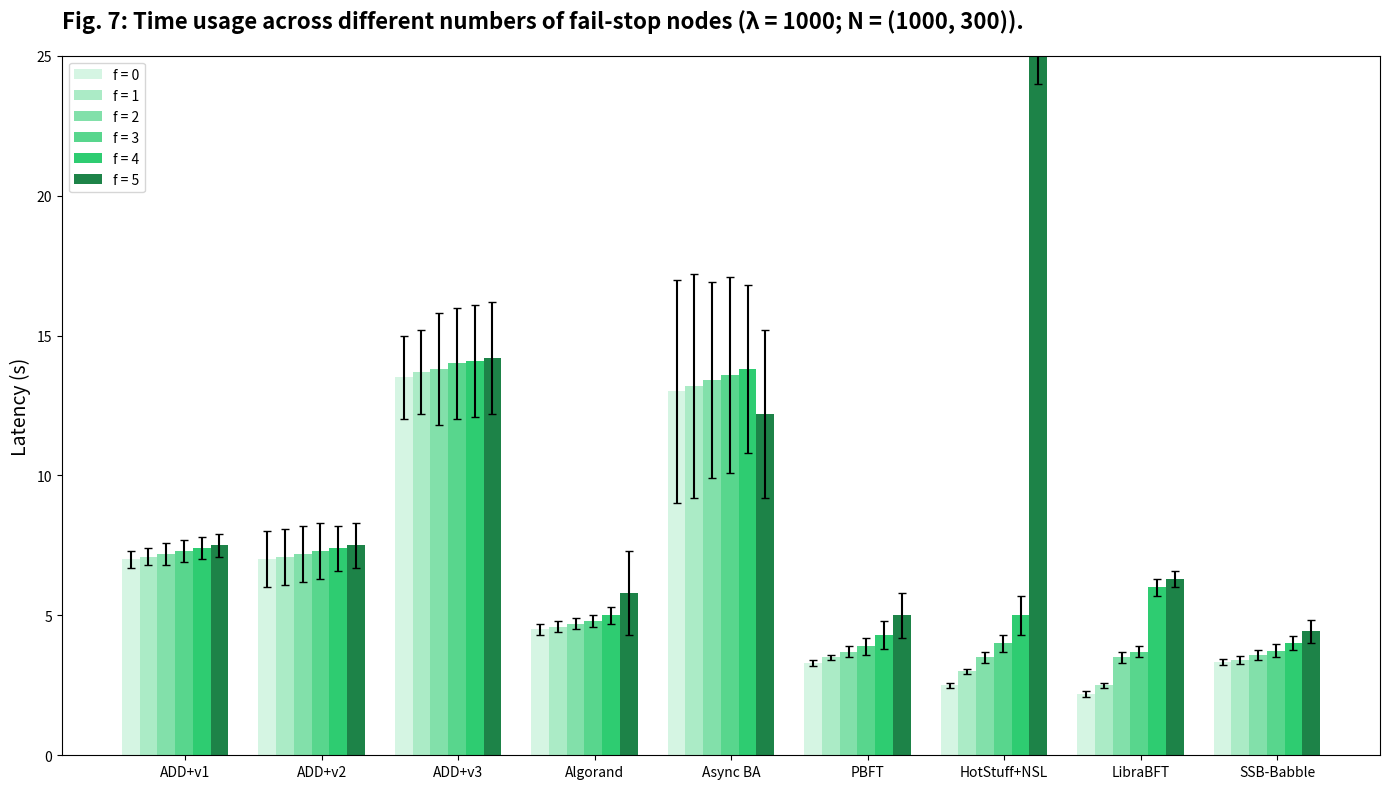

The matplotlib source for this figure:
import matplotlib.pyplot as plt
import numpy as np

# 定义协议名称（原有的加上新的SSB-Babble）
protocols = ['ADD+v1', 'ADD+v2', 'ADD+v3', 'Algorand', 'Async BA', 
             'PBFT', 'HotStuff+NSL', 'LibraBFT', 'SSB-Babble']

# 从文本文件中提取的SSB-Babble数据（转换为秒）
ssb_babble_means = [
    3341.91 / 1000,  # f=0
    3413.89 / 1000,  # f=1
    3576.63 / 1000,  # f=2
    3742.82 / 1000,  # f=3
    4002.25 / 1000,  # f=4
    4423.41 / 1000   # f=5
]

ssb_babble_stds = [
    115 / 1000,  # f=0
    139 / 1000,  # f=1
    178 / 1000,  # f=2
    232 / 1000,  # f=3
    246 / 1000,  # f=4
    400 / 1000   # f=5
]

# 故障节点数（f值）
f_values = [0, 1, 2, 3, 4, 5]

# 创建一个假设的数据集以匹配现有图表（简化示例）
# 实际使用时需要替换为真实数据
data = np.array([
    # ADD+v1
    [7, 7.1, 7.2, 7.3, 7.4, 7.5],
    # ADD+v2
    [7, 7.1, 7.2, 7.3, 7.4, 7.5],
    # ADD+v3
    [13.5, 13.7, 13.8, 14, 14.1, 14.2],
    # Algorand
    [4.5, 4.6, 4.7, 4.8, 5, 5.8],
    # Async BA
    [13, 13.2, 13.4, 13.6, 13.8, 12.2],
    # PBFT
    [3.3, 3.5, 3.7, 3.9, 4.3, 5],
    # HotStuff+NSL
    [2.5, 3, 3.5, 4, 5, 25],  # HotStuff+NSL with f=5 has a very tall bar
    # LibraBFT
    [2.2, 2.5, 3.5, 3.7, 6, 6.3],
    # SSB-Babble (新添加的数据)
    ssb_babble_means
])

# 标准差数据（简化示例）
std_data = np.array([
    # 为每个协议的每个f值创建标准差值
    [0.3, 0.3, 0.4, 0.4, 0.4, 0.4],  # ADD+v1
    [1, 1, 1, 1, 0.8, 0.8],  # ADD+v2
    [1.5, 1.5, 2, 2, 2, 2],  # ADD+v3
    [0.2, 0.2, 0.2, 0.2, 0.3, 1.5],  # Algorand
    [4, 4, 3.5, 3.5, 3, 3],  # Async BA
    [0.1, 0.1, 0.2, 0.3, 0.5, 0.8],  # PBFT
    [0.1, 0.1, 0.2, 0.3, 0.7, 1],  # HotStuff+NSL
    [0.1, 0.1, 0.2, 0.2, 0.3, 0.3],  # LibraBFT
    ssb_babble_stds  # SSB-Babble 标准差
])

# 创建颜色映射（从浅绿到深绿）
colors = [
    '#D5F5E3',  # 最浅的绿色 (f=0)
    '#ABEBC6',  # (f=1)
    '#82E0AA',  # (f=2)
    '#58D68D',  # (f=3)
    '#2ECC71',  # (f=4)
    '#1D8348'   # 最深的绿色 (f=5)
]

# 创建图形和坐标轴
fig, ax = plt.subplots(figsize=(14, 8))

# 设置x轴位置
x = np.arange(len(protocols))
width = 0.13  # 调整柱子宽度以适应6个并排的柱子

# 绘制所有协议的分组柱状图
for i, f in enumerate(f_values):
    ax.bar(x + i*width - 0.35, data[:, i], width, color=colors[i], 
           yerr=std_data[:, i], capsize=3, 
           label=f'f = {f}')

# 设置x轴标签
ax.set_xticks(x + 0.05)
ax.set_xticklabels(protocols)

# 设置y轴标签
ax.set_ylabel('Latency (s)', fontsize=14)
ax.set_ylim(0, 25)  # 调整y轴限制

# 添加图例
ax.legend(loc='upper left')

# 添加标题
plt.title('Fig. 7: Time usage across different numbers of fail-stop nodes (λ = 1000; N = (1000, 300)).', 
          fontsize=16, fontweight='bold', loc='left', pad=20)

# 调整布局
plt.tight_layout()

# 保存图像
plt.savefig('updated_fig7_with_ssb_babble.png', dpi=300, bbox_inches='tight')

# 显示图像
plt.show()